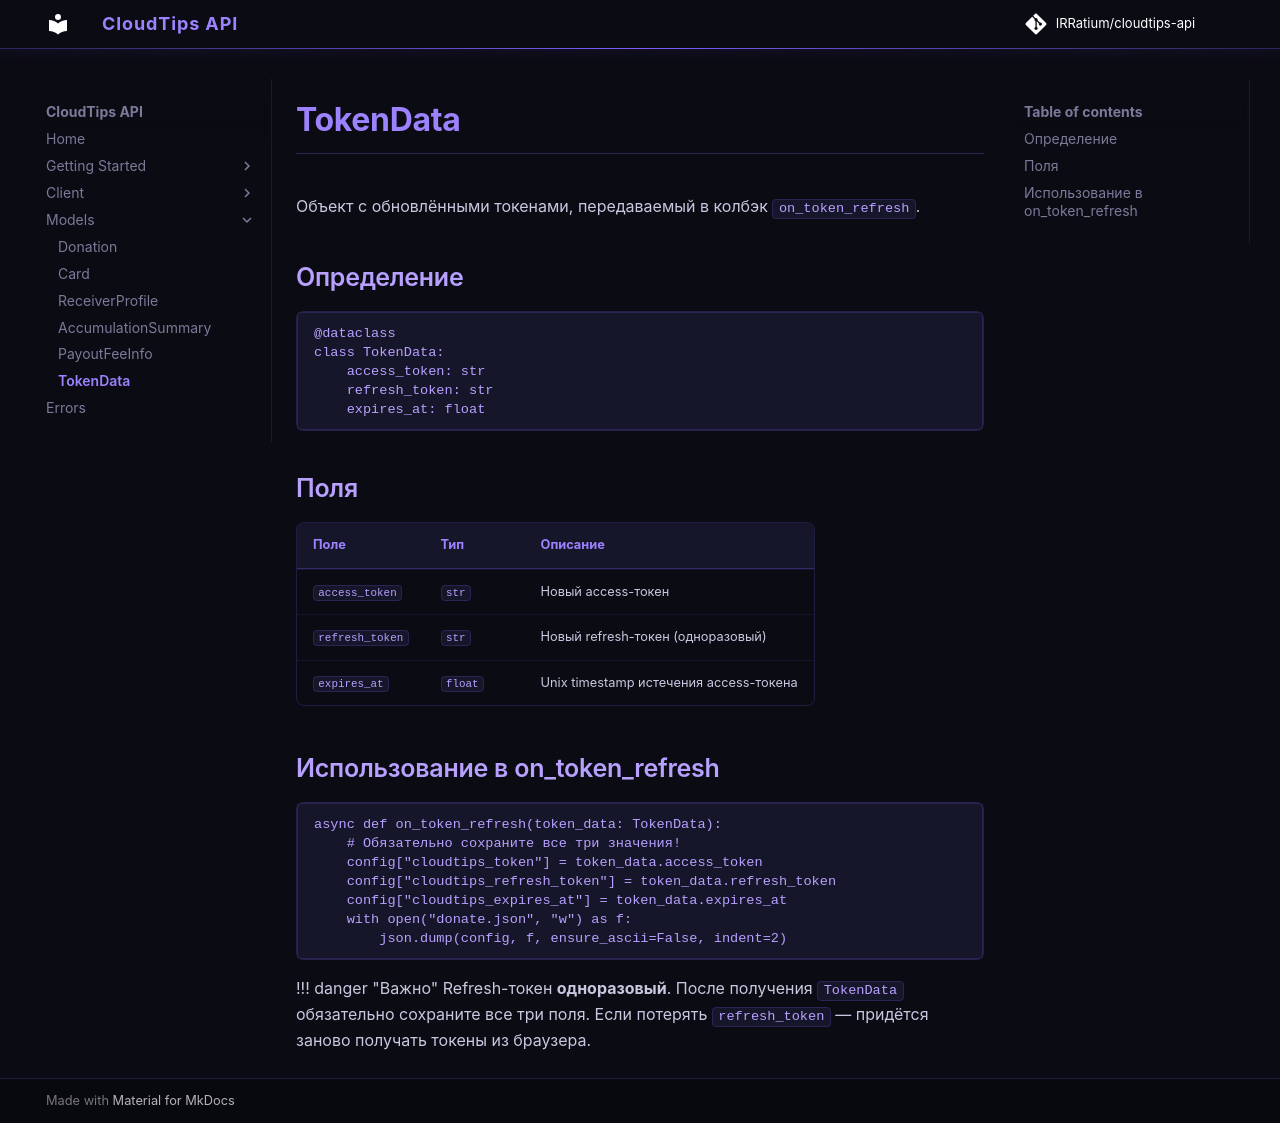

repository: IRRatium/cloudtips-api · page: models/token_data/index.html · generator: mkdocs

# TokenData

Объект с обновлёнными токенами, передаваемый в колбэк `on_token_refresh`.

## Определение

```python
@dataclass
class TokenData:
    access_token: str
    refresh_token: str
    expires_at: float
```

## Поля

| Поле | Тип | Описание |
|---|---|---|
| `access_token` | `str` | Новый access-токен |
| `refresh_token` | `str` | Новый refresh-токен (одноразовый) |
| `expires_at` | `float` | Unix timestamp истечения access-токена |

## Использование в on_token_refresh

```python
async def on_token_refresh(token_data: TokenData):
    # Обязательно сохраните все три значения!
    config["cloudtips_token"] = token_data.access_token
    config["cloudtips_refresh_token"] = token_data.refresh_token
    config["cloudtips_expires_at"] = token_data.expires_at
    with open("donate.json", "w") as f:
        json.dump(config, f, ensure_ascii=False, indent=2)
```

!!! danger "Важно"
    Refresh-токен **одноразовый**. После получения `TokenData` обязательно
    сохраните все три поля. Если потерять `refresh_token` — придётся
    заново получать токены из браузера.
